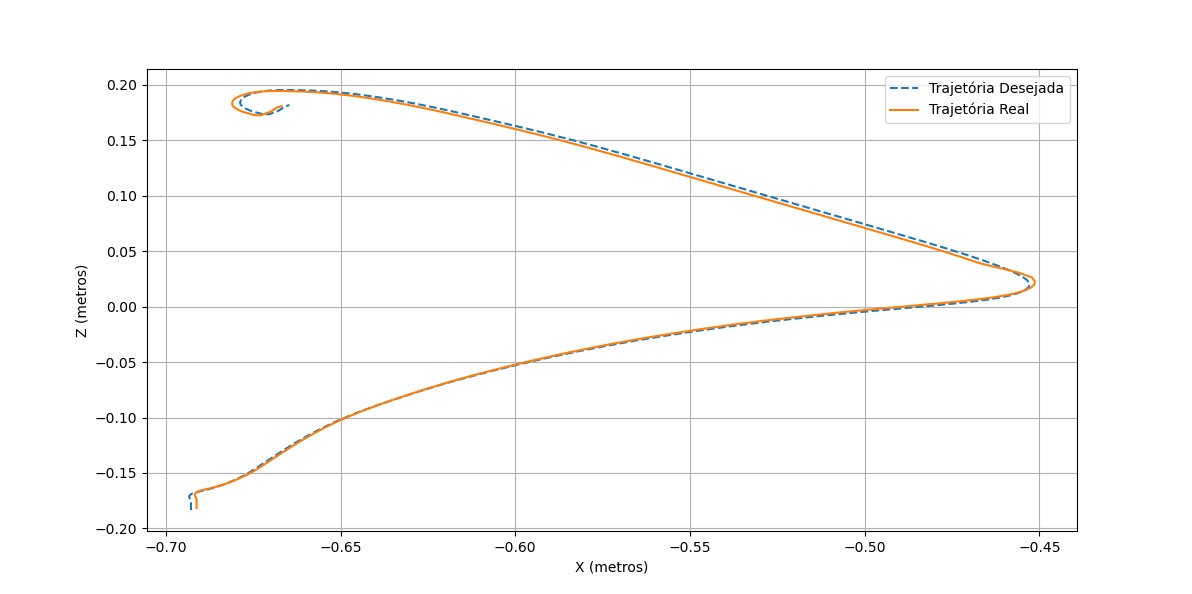

The file beside this chart, header and first rows:
8.774980105708264944e+01, 1.169395065950630794e+02, 2.484427847914736986e+01
8.719497333238570036e+01, 1.164416976993774000e+02, 2.442417175725044842e+01
8.664597946226250258e+01, 1.159501495401426325e+02, 2.401334829354902567e+01
8.619127680234674926e+01, 1.155448159415004881e+02, 2.368730536295829836e+01
8.588470318591430441e+01, 1.152802443395536471e+02, 2.348894895025984297e+01
8.567478030505243680e+01, 1.151070571170281909e+02, 2.337766053702797819e+01
8.548304694744086873e+01, 1.149394940371204257e+02, 2.328763574960217042e+01
8.528697528376245884e+01, 1.147485968099423843e+02, 2.319583986870119574e+01
8.509343951601441347e+01, 1.145424995683489016e+02, 2.310998490220493196e+01
8.487841099775809539e+01, 1.142935614372103430e+02, 2.303056124013857797e+01
8.463388487134891136e+01, 1.139871281668357312e+02, 2.295352906383239855e+01
8.435748828546255140e+01, 1.136119180748412134e+02, 2.288444520163473328e+01
8.403574784082179860e+01, 1.131463627249488013e+02, 2.283841987679165797e+01
8.366522353059923489e+01, 1.125858664744304320e+02, 2.283038285582417970e+01
8.323643184154546759e+01, 1.119273204917433731e+02, 2.286773826796915898e+01
8.274268601469337625e+01, 1.111680582809632654e+02, 2.296009529153125683e+01
8.218895767935013907e+01, 1.103155510338956020e+02, 2.310409633863005752e+01
8.156580794017253311e+01, 1.093609456958515835e+02, 2.330770595105030907e+01
8.086432788101747349e+01, 1.083008923063831475e+02, 2.356192800367983509e+01
8.009057119683477310e+01, 1.071451205008451950e+02, 2.385584507915307029e+01
7.923399543985826199e+01, 1.058752971003274581e+02, 2.422532312198601545e+01
7.827407065967520339e+01, 1.044604194770960248e+02, 2.472126556854951929e+01
7.720785781607578713e+01, 1.028905784125430074e+02, 2.536311584258772456e+01
7.604371598701314383e+01, 1.011785626265225488e+02, 2.611883547535152772e+01
7.479071172731603667e+01, 9.933813969198217819e+01, 2.696423380364725730e+01
7.344948767651888488e+01, 9.737155409288568819e+01, 2.790292082839994592e+01
7.202825136215692226e+01, 9.528740922403341074e+01, 2.892028206978691429e+01
7.054506070965899767e+01, 9.310833741916300710e+01, 2.998790408063913659e+01
6.901104350676767751e+01, 9.084422470941208871e+01, 3.110355957356036782e+01
6.743679054891350688e+01, 8.850279402734496159e+01, 3.225459904434904956e+01
6.583606873624354705e+01, 8.608985371948067211e+01, 3.343768816616626083e+01
6.421739274113451756e+01, 8.361042219466246195e+01, 3.466930104004877933e+01
6.259319227320933265e+01, 8.109692483934266249e+01, 3.593618206211330346e+01
6.097136083192145151e+01, 7.857692367793315213e+01, 3.721691749317741227e+01
5.935548085982474475e+01, 7.605177536319821741e+01, 3.850136805206624047e+01
5.776404179393930605e+01, 7.354225689195243376e+01, 3.976806113164801815e+01
5.620440956354255491e+01, 7.106560779711234943e+01, 4.099747781608780173e+01
5.467268436947281174e+01, 6.862212225964265144e+01, 4.219475720138595420e+01
5.318205288903055106e+01, 6.622598100825696577e+01, 4.335985212260595745e+01
5.173831487730232226e+01, 6.388143156627459263e+01, 4.449135395751956423e+01
5.033999060435724004e+01, 6.158390085007997783e+01, 4.558303368012661139e+01
4.900192146408092242e+01, 5.935524261957074543e+01, 4.661972386782916544e+01
4.772895127292945006e+01, 5.720909100073314590e+01, 4.758904298849042647e+01
4.651428016024911472e+01, 5.513589953213069350e+01, 4.850872895080642877e+01
4.536121892959727830e+01, 5.314099069750189841e+01, 4.938024462029514439e+01
4.427809662107878808e+01, 5.124192939381306644e+01, 5.016482307395391160e+01
4.326795997247707959e+01, 4.945613253125171127e+01, 5.083832963291779805e+01
4.232564922335569690e+01, 4.779029680257544044e+01, 5.142156345036295306e+01
4.144821100826565186e+01, 4.623563102587715434e+01, 5.193089576535535201e+01
4.063150856860817584e+01, 4.478290757936637334e+01, 5.235616894660195442e+01
3.986655557542498940e+01, 4.343529975488819161e+01, 5.268939436810781984e+01
3.914295065079427616e+01, 4.219163184756615692e+01, 5.294373458268042754e+01
3.846191929818336774e+01, 4.105154822481315335e+01, 5.313257169398469415e+01
3.781272349074193073e+01, 4.000127477704304368e+01, 5.327557702784930882e+01
3.718846880448762704e+01, 3.903380745473504732e+01, 5.338371970524548260e+01
3.658636689572885814e+01, 3.816169480950699722e+01, 5.344057265201804086e+01
3.599866991310213393e+01, 3.739415082598360840e+01, 5.344765968416883339e+01
3.542071724217649376e+01, 3.672160498767093628e+01, 5.342950314054593264e+01
3.485167608801696559e+01, 3.613627051728912676e+01, 5.339233259374985607e+01
3.428854711715273140e+01, 3.564609345065648682e+01, 5.330953475317991064e+01
3.373203942988371296e+01, 3.526250190584654121e+01, 5.315988289569997249e+01
... 88 more rows
